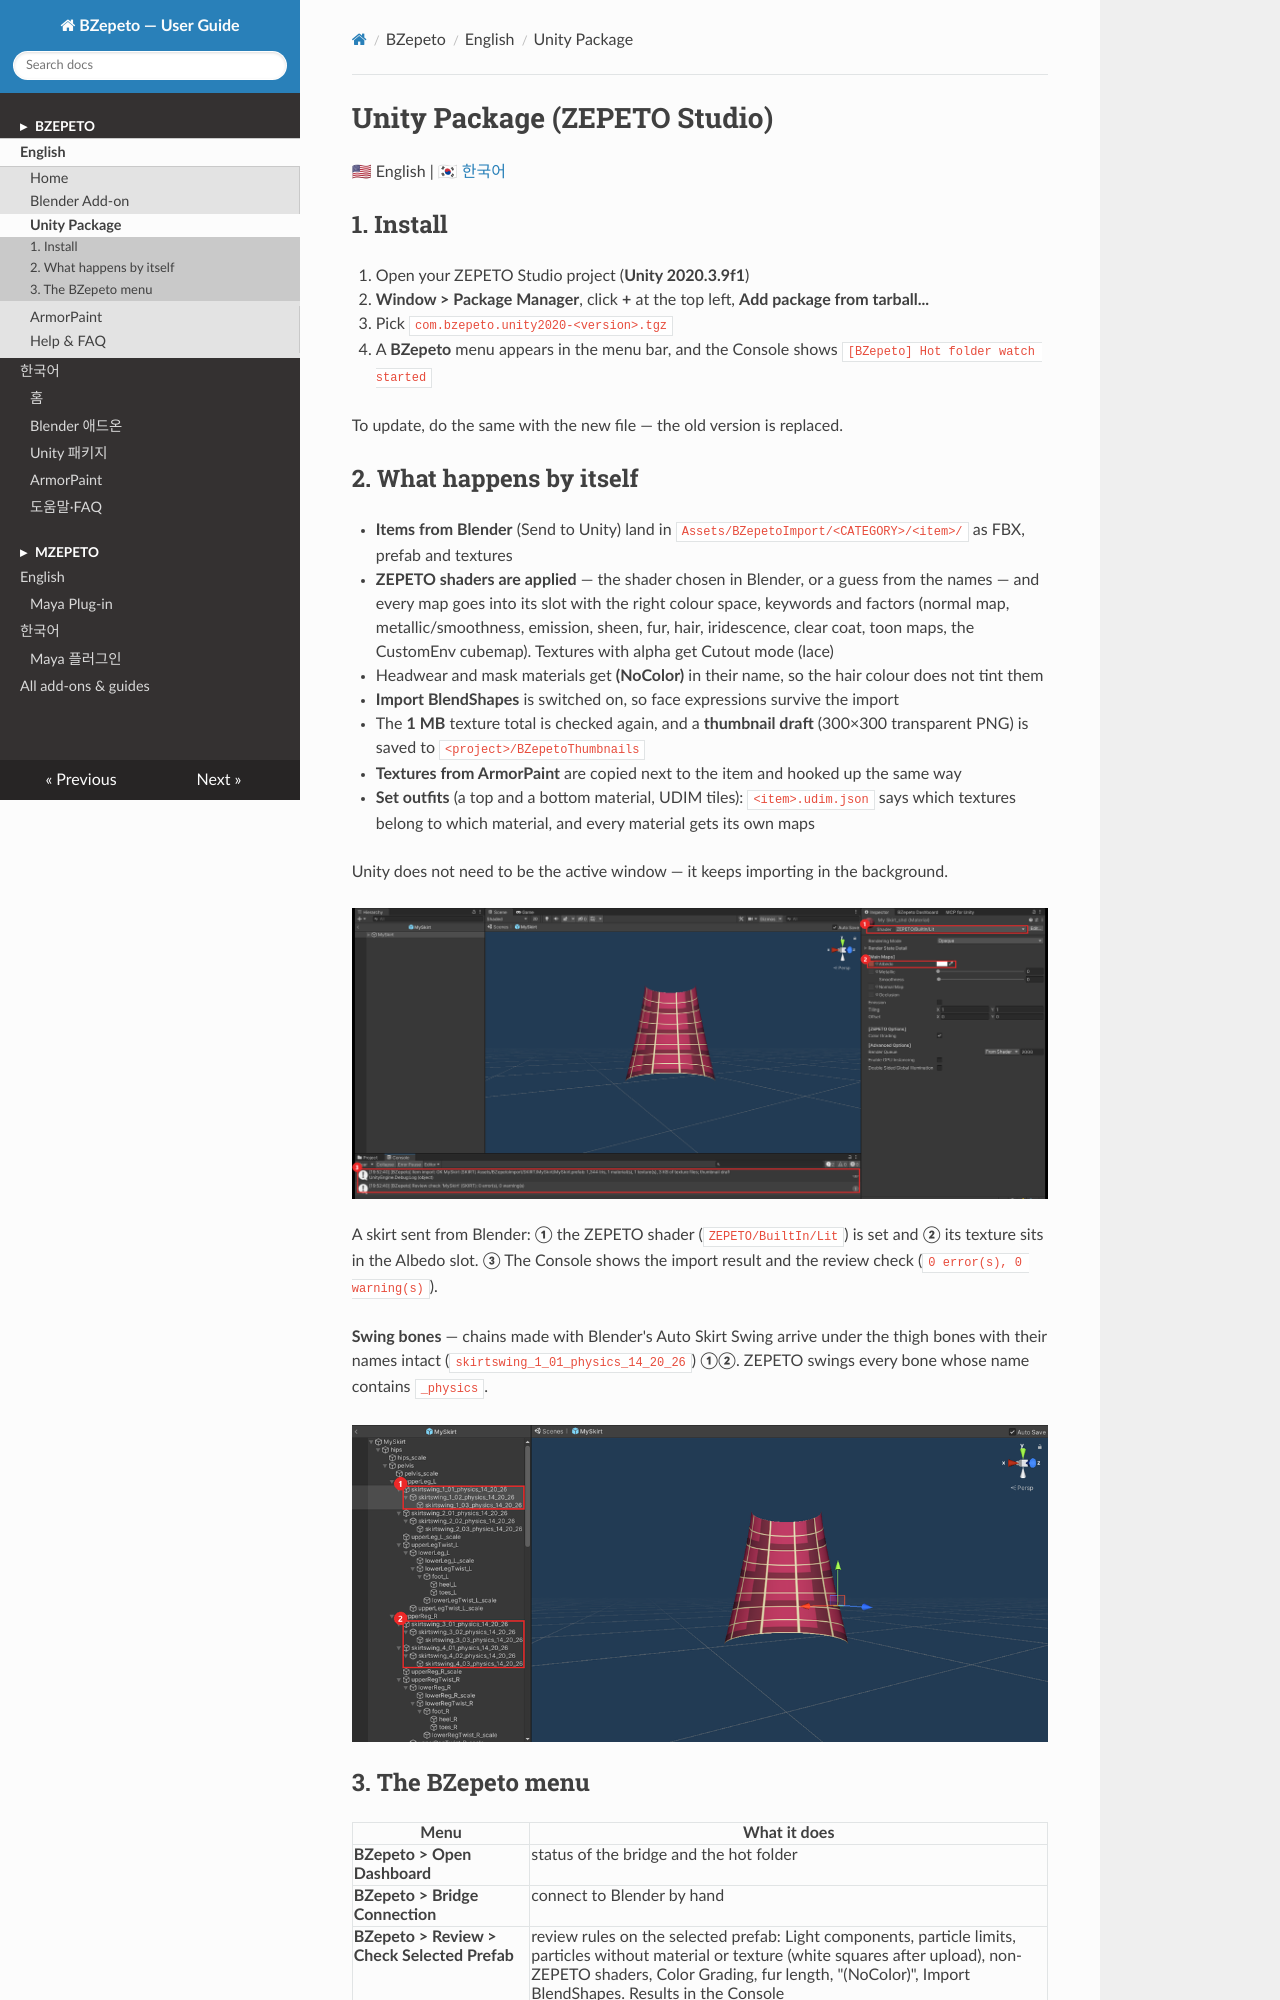

repository: mayalhc/bzepeto · page: unity/index.html · generator: mkdocs

# Unity Package (ZEPETO Studio)

🇺🇸 English | [🇰🇷 한국어](./KO_unity.md)

## 1. Install

1. Open your ZEPETO Studio project (**Unity 2020.3.9f1**)
2. **Window > Package Manager**, click **+** at the top left, **Add package from tarball...**
3. Pick `com.bzepeto.unity2020-<version>.tgz`
4. A **BZepeto** menu appears in the menu bar, and the Console shows
   `[BZepeto] Hot folder watch started`

To update, do the same with the new file — the old version is replaced.

## 2. What happens by itself

- **Items from Blender** (Send to Unity) land in `Assets/BZepetoImport/<CATEGORY>/<item>/` as FBX,
  prefab and textures
- **ZEPETO shaders are applied** — the shader chosen in Blender, or a guess from the names — and every
  map goes into its slot with the right colour space, keywords and factors (normal map,
  metallic/smoothness, emission, sheen, fur, hair, iridescence, clear coat, toon maps, the CustomEnv
  cubemap). Textures with alpha get Cutout mode (lace)
- Headwear and mask materials get **(NoColor)** in their name, so the hair colour does not tint them
- **Import BlendShapes** is switched on, so face expressions survive the import
- The **1 MB** texture total is checked again, and a **thumbnail draft** (300×300 transparent PNG) is
  saved to `<project>/BZepetoThumbnails`
- **Textures from ArmorPaint** are copied next to the item and hooked up the same way
- **Set outfits** (a top and a bottom material, UDIM tiles): `<item>.udim.json` says which textures
  belong to which material, and every material gets its own maps

Unity does not need to be the active window — it keeps importing in the background.

![An imported item](assets/guide/un-import.png)

A skirt sent from Blender: **①** the ZEPETO shader (`ZEPETO/BuiltIn/Lit`) is set and **②** its texture sits in
the Albedo slot. **③** The Console shows the import result and the review check (`0 error(s), 0 warning(s)`).

**Swing bones** — chains made with Blender's Auto Skirt Swing arrive under the thigh bones with their names
intact (`skirtswing_1_01_physics_14_20_26`) **①②**. ZEPETO swings every bone whose name contains `_physics`.

![Swing bones](assets/guide/un-swing-bones.png)
